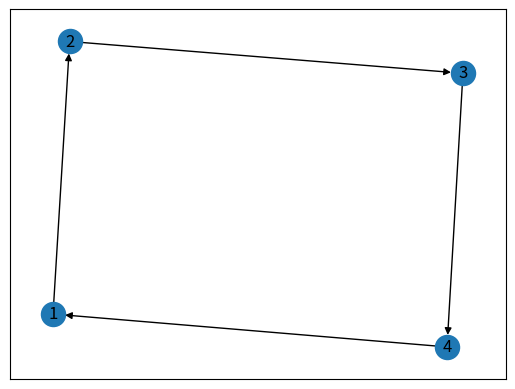

This chart was generated by the following Python code:
"""Build Directed Cyclic Graph """

import networkx as nx
from matplotlib import pyplot as plt

graph = nx.DiGraph()
graph.add_edges_from([(1, 2), (2, 3), (3, 4), (4, 1)])

print(nx.is_directed(graph))
print(nx.is_directed_acyclic_graph(graph))

"""Directed graphs that aren’t acyclic can’t be topologically sorted!!!!!!"""

"""Visualization"""
plt.tight_layout()
nx.draw_networkx(graph, arrows=True)
plt.savefig("Directed_acyc_graph.png", format="PNG")
plt.clf()
